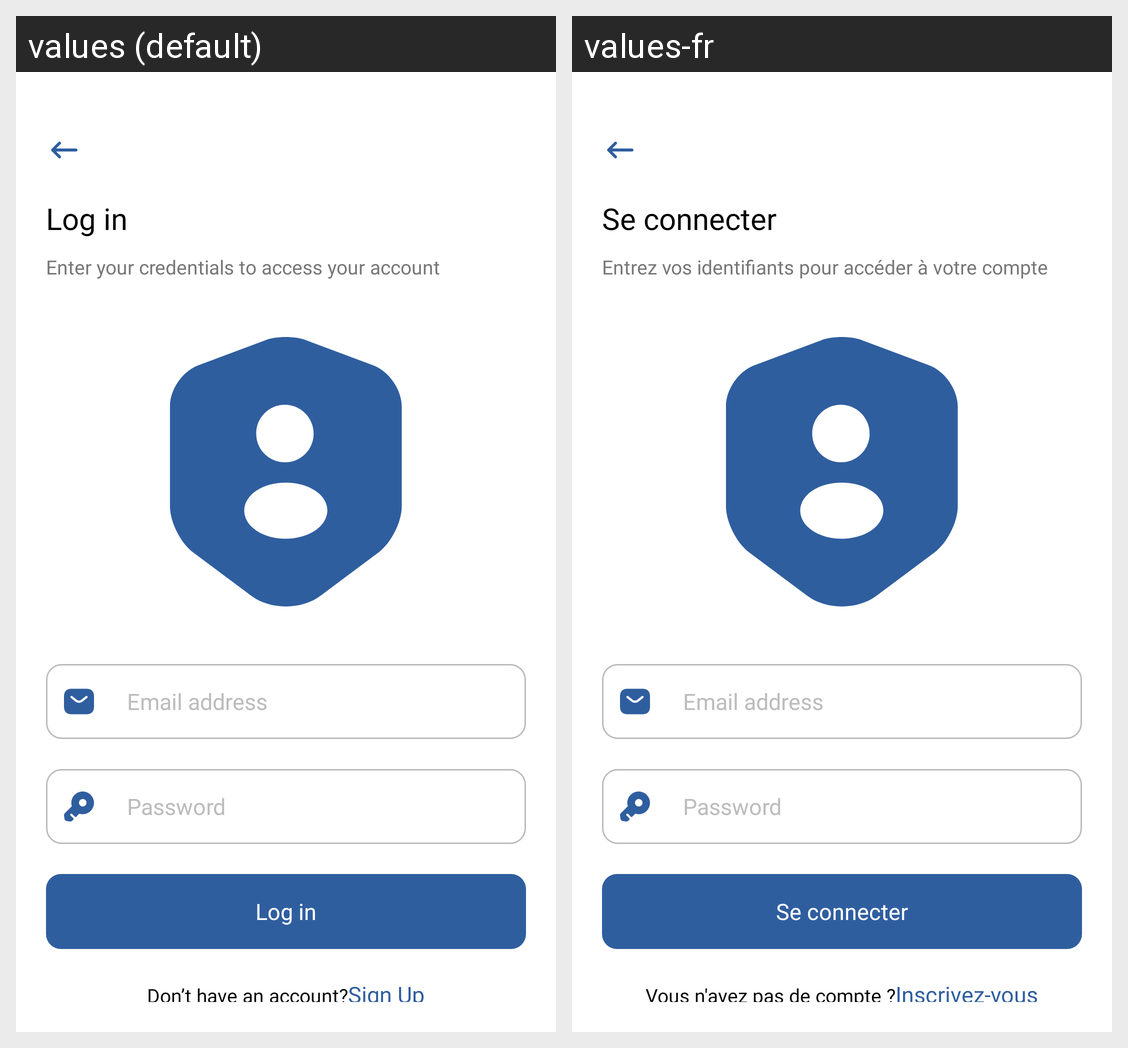

The same Android screen rendered under two of its app's locales, left to right. List the strings drawn on it with the default value and each locale's translation.
Android screen res/layout/activity_login.xml rendered under 2 locales, left to right: values (default), values-fr. Device: Nexus 5 (rendered at 1080×1920; each locale shown at half size, 540×960, under a caption strip naming it); theme Theme.OCAT.
Strings drawn on this screen, with the default value and each locale's value (text and hints the layout hard-codes, and strings that could not be matched under every locale, appear in the picture but are not listed):

log_in
  values: Log in
  values-fr: Se connecter

enter_your_credentials
  values: Enter your credentials to access your account
  values-fr: Entrez vos identifiants pour accéder à votre compte

don_t_have_an_account
  values: Don’t have an account?
  values-fr: Vous n'avez pas de compte ?

sign_up
  values: Sign Up
  values-fr: Inscrivez-vous
